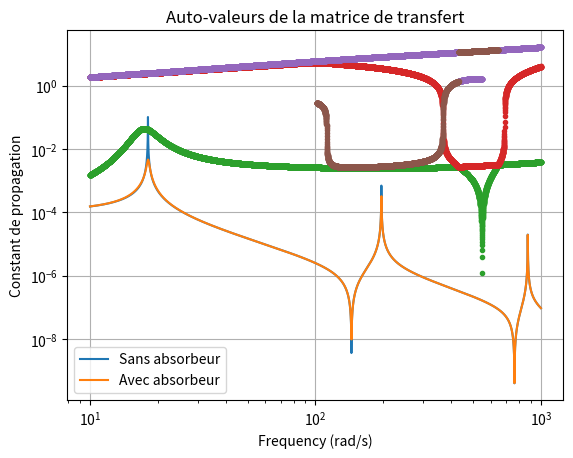

Here is the Python script that generated this plot:
import numpy as np
import matplotlib.pyplot as plt



# caractéristiques de la poutre
#eta_w=0.0003*217*1j
eta_w=0.001j
E=(1+eta_w)*69e9
#E=69e9      #Module de Young
rho=2710     #masse volumique
b=0.03       #épaisseur
b2=b*2
Long=0.595      #Longuer
h=0.015      #hauteur
h2=h*2      
I=(b*h**3)/12 #Moment d'inertie
I2=(b2*h2**3)/12
EI=E*I       #rigidity
EI2=E*I2
A=h*b        #aire section
A2=b2*h2
m1=Long*b*h*rho #Masse
####

k_HSLDS=1.1423e+04  #Raideur de l'absorbeur TMD (résultat des différents choix de dimensionnement)
freq=18         
ksi1=0.01        
w1=2*np.pi*freq 
k1=(w1**2)*m1 
c1=2*ksi1*w1*m1
mu=0.05
ksi2op=np.sqrt(3*mu/8/(1+mu))+0.1616*ksi1/(1+mu)
qop=1/(1+mu)*(1-1.5906*ksi1*np.sqrt(mu/(1+mu)))
w2=qop*w1
m2=mu*m1
c2=2*ksi2op*w2*m2
k_HSLDS=(w2**2)*m2


N_cell = 2  #Numero cells
N=int(N_cell/2)
freq = np.logspace(1,3,10000) #frequency
frf=[]
frf_tmd=[]
auto_va_list_2=[]
auto_va_list_3=[]
auto_va_list_2_im_1=[]
auto_va_list_3_im_2=[]
Vr=1
l=Long/N_cell
for f in freq:
    s=2*np.pi*f
    T=[]    
    T2=[]
            
    kap=(( (rho*A) / (E*I) ) * s**2)**(1/4)
    Tii=np.cos(l*kap)+np.cosh(l*kap)
    T12=(np.sin(l*kap)+np.sinh(l*kap))/kap
    T13=-(np.sin(l*kap)-np.sinh(l*kap))/(EI*kap**3)
    T14=(np.cos(l*kap)-np.cosh(l*kap))/(EI*kap**2)
    T21=-(np.sin(l*kap)-np.sinh(l*kap))*kap
    T24=-(np.sin(l*kap)+np.sinh(l*kap))/(EI*kap)
    T31=(EI*kap**3)*(np.sin(l*kap)+np.sinh(l*kap))
    T32=-(EI*kap**2)*(np.cos(l*kap)-np.cosh(l*kap))
    T34=-T21
    T43=-T12
    T42=(EI*kap)*(np.sin(l*kap)-np.sinh(l*kap))


    T.append(0.5*np.array([[Tii,T12,T13,T14],[T21,Tii,-T14,T24],[T31,T32,Tii,-T21],[-T32,T42,-T12,Tii]]))
    
    kcoef=1/(1/(k_HSLDS+c2*1j*2*np.pi*f)-1/(4*np.pi**2*f**2*m2))
    
    F=np.array([[1,0,0,0],[0,1,0,0],[-kcoef,0,1,0],[0,0,0,1]])
    
    kap2=(( (rho*A2) / (EI2) ) * s**2)**(1/4)
    Tii_2=np.cos(l*kap2)+np.cosh(l*kap2)
    T12_2=(np.sin(l*kap2)+np.sinh(l*kap2))/kap2
    T13_2=-(np.sin(l*kap2)-np.sinh(l*kap2))/(EI2*kap2**3)
    T14_2=(np.cos(l*kap2)-np.cosh(l*kap2))/(EI2*kap2**2)
    T21_2=-(np.sin(l*kap2)-np.sinh(l*kap2))*kap2
    T24_2=-(np.sin(l*kap2)+np.sinh(l*kap2))/(EI2*kap2)
    T31_2=(EI2*kap2**3)*(np.sin(l*kap2)+np.sinh(l*kap2))
    T32_2=-(EI2*kap2**2)*(np.cos(l*kap2)-np.cosh(l*kap2))
    T34_2=-T21_2
    T43_2=-T12_2
    T42_2=(EI2*kap2)*(np.sin(l*kap2)-np.sinh(l*kap2))
    
    T2.append(0.5*np.array([[Tii_2,T12_2,T13_2,T14_2],[T21_2,Tii_2,-T14_2,T24_2],[T31_2,T32_2,Tii_2,-T21_2],[-T32_2,T42_2,-T12_2,Tii_2]]))
    
    T_p = T2[-1] @ T[-1]
    
    T_tmd=T2[-1] @ F @ T[-1]
    
    T_tmd = np.linalg.matrix_power(T_tmd, N)
    T_p = np.linalg.matrix_power(T_p, N)
    
    
    Vl = Vr/(T_p[2,2] - (T_p[2,3]*T_p[3,2]/T_p[3,3]))        
    Ml = -T_p[3,2]*Vl/(T_p[3,3])
    Yr = (T_p[0,2]*Vl)  +  (T_p[0,3]*Ml)
    
    Vl_tmd = Vr/(T_tmd[2,2] - (T_tmd[2,3]*T_tmd[3,2]/T_tmd[3,3]))        
    Ml_tmd = -T_tmd[3,2]*Vl_tmd/(T_tmd[3,3])
    Yr_tmd = (T_tmd[0,2]*Vl_tmd)  +  (T_tmd[0,3]*Ml_tmd)

    auto_va, auto_vetores=np.linalg.eig(T_tmd)

    
    frf.append(abs(Yr))
    frf_tmd.append(abs(Yr_tmd))
    
    mu = 1j*np.log(auto_va)/Long
    mu.sort()
    auto_va_list_2.append(mu[2].real)
    auto_va_list_3.append(mu[3].real)
    auto_va_list_2_im_1.append(mu[2].imag)
    auto_va_list_3_im_2.append(mu[3].imag)
    

plt.loglog(freq,frf,label='Sans absorbeur')
plt.loglog(freq,frf_tmd,label='Avec absorbeur')
plt.title('Frequency Response Function (FRF) of Euler-Bernoulli Beam')
plt.xlabel('Frequency (rad/s)')
plt.ylabel('FRF Amplitude')
plt.legend()
plt.grid(True)
plt.show()

#print(auto_va_list_2)



plt.plot(freq,auto_va_list_2,".")
plt.plot(freq,auto_va_list_3,".")
plt.title('Auto-valeurs de la matrice de transfert')
plt.xlabel('Frequency (rad/s)')
plt.ylabel('Constant de propagation')
plt.grid(True)
plt.show()

plt.plot(freq,auto_va_list_2_im_1,".")
plt.plot(freq,auto_va_list_3_im_2,".")
plt.title('Auto-valeurs de la matrice de transfert')
plt.xlabel('Frequency (rad/s)')
plt.ylabel('Constant de propagation')
plt.grid(True)
plt.show()